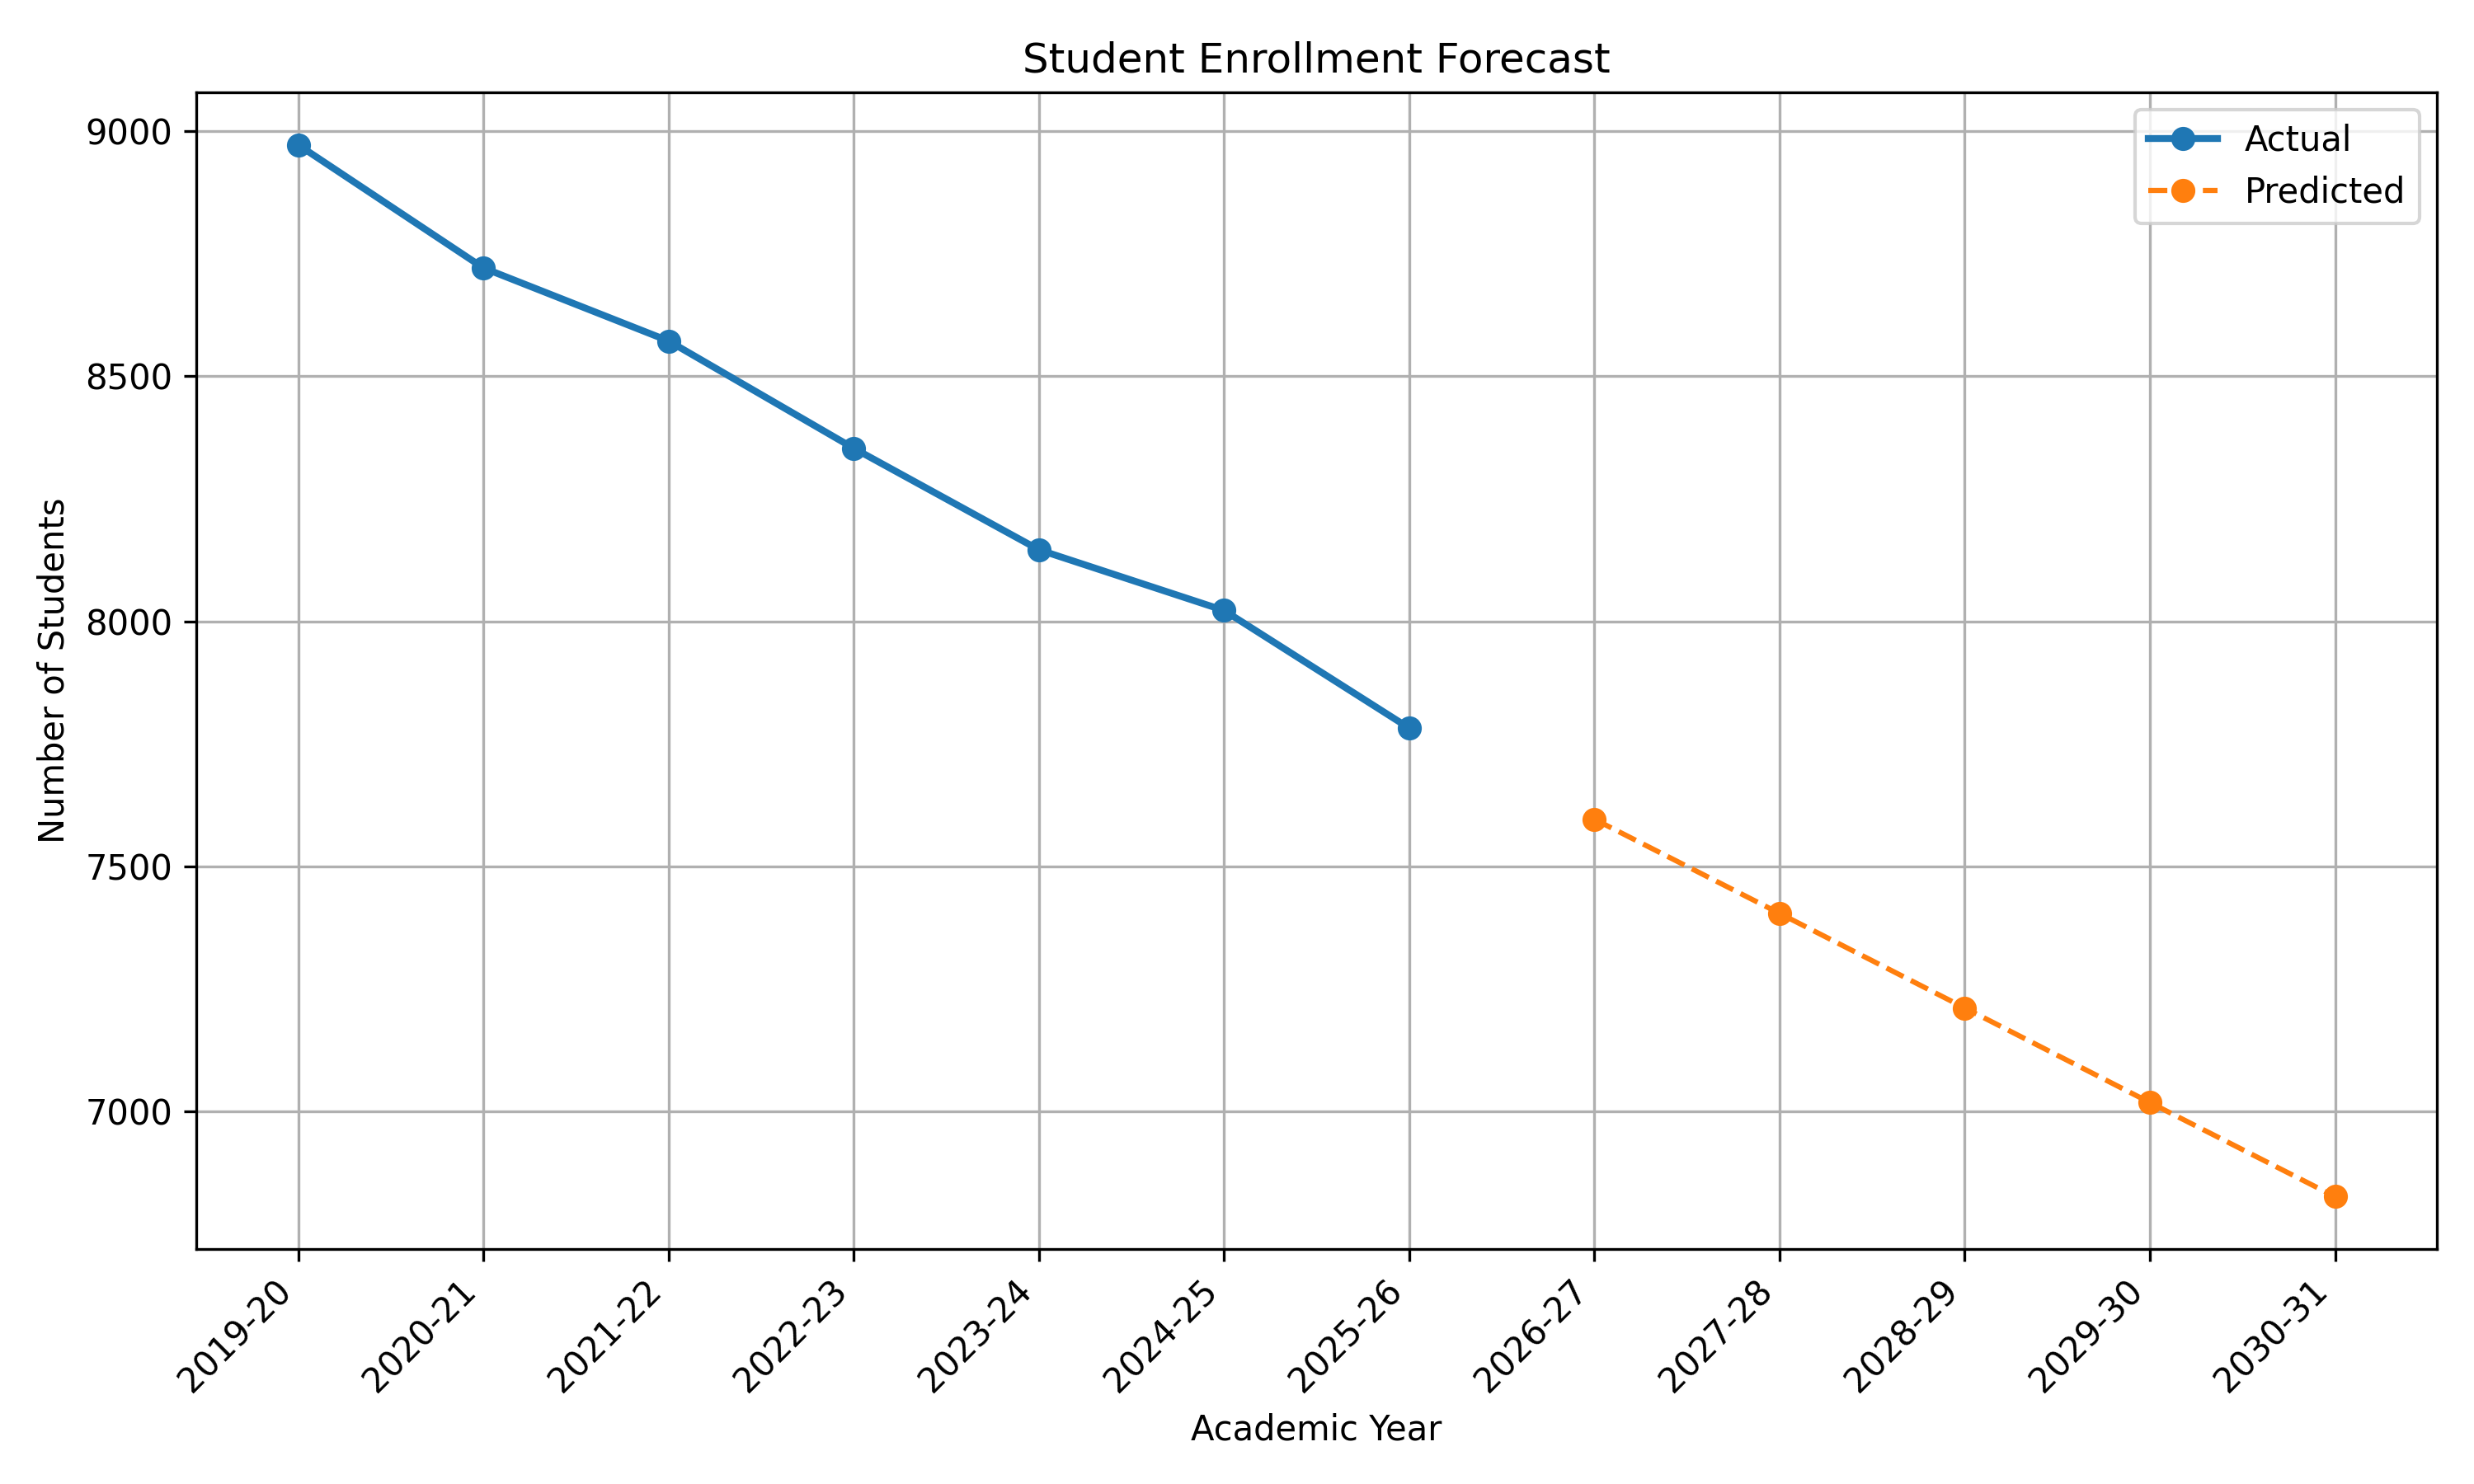

The data file committed next to this chart (first rows):
Year, Predicted Students
2026-27, 7596
2027-28, 7404
2028-29, 7211
2029-30, 7018
2030-31, 6826
